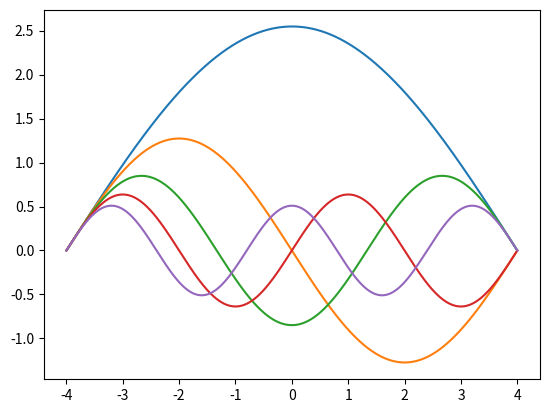

Write Python code to recreate this figure.
import numpy as np
from scipy.integrate import solve_ivp
import matplotlib.pyplot as plt


def bisection(f, a, b, tol):
    x = (a + b) / 2
    while np.abs(b - a) >= tol:
        if np.sign(f(x)) == np.sign(f(a)):
            a = x
        else:
            b = x
        x = (a + b) / 2

    return x

L = 4
x0 = -L
y0 = 0

xf = L
yf = 0

def f(x, y, beta):
    return np.array([y[1], -beta * y[0]])

A = 1
def shoot(beta):
    tspan = np.array([x0, xf])
    init_condition = np.array([y0, A])
    sol = solve_ivp(lambda x, y: f(x, y, beta), tspan, init_condition)
    return sol.y[0, -1]

beta = 0
sign = np.sign(shoot(beta))
dbeta = 0.1

num_modes = 5
eigenvals = np.zeros(num_modes)
k = 0

while k < num_modes:
    beta_next = beta + dbeta
    sign_next = np.sign(shoot(beta_next))
    if sign != sign_next:
        eigenvals[k] = bisection(shoot, beta, beta_next, 1e-8)
        k = k + 1
    beta = beta_next
    sign = sign_next

for k in range(num_modes):
    print("eigenval = {}".format(eigenvals[k]))
    print("Predicted value = {}".format(((k + 1) * np.pi / (2 * L)) ** 2))
    tspan = np.array([x0, xf])
    x_eval = np.linspace(x0, xf, 1000)
    init_condition = np.array([y0, A])
    sol = solve_ivp(lambda x, y: f(x, y, eigenvals[k]),
                    tspan, init_condition,
                    t_eval=x_eval)
    x = sol.t
    y = sol.y[0, :]
    plt.plot(x, y)

plt.show()